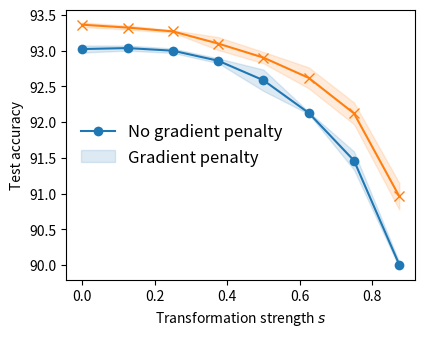
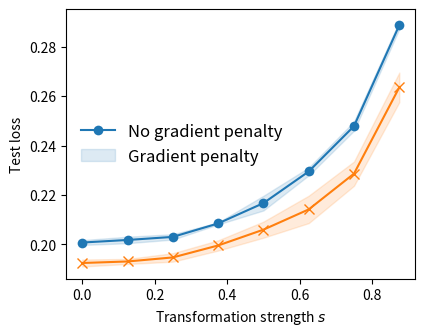

These charts were generated, in order, by the following Python code:
import matplotlib.pyplot as plt
import numpy as np


def se(array, axis=0):
    return array.std(axis=axis) / np.sqrt(array.shape[axis])


if __name__ == '__main__':
    data = {
        'aam-baseline-1.pth': [(93.14, 0.19921961426734924), (93.09, 0.19942986965179443), (92.94, 0.20143158733844757),
                               (92.93, 0.20748338103294373), (92.89, 0.21201463043689728), (92.16, 0.22669745981693268),
                               (91.61, 0.24323879182338715), (90.02, 0.29178616404533386), (86.7, 0.3894282877445221)],
        'aam-baseline-2.pth': [(92.94, 0.20307712256908417), (93.07, 0.20482158660888672), (92.99, 0.20563456416130066),
                               (92.86, 0.20908500254154205), (92.26, 0.2238365262746811), (92.1, 0.23319609463214874),
                               (91.63, 0.25010067224502563), (90.08, 0.28537026047706604), (86.53, 0.3937372863292694)],
        'aam-baseline-3.pth': [(92.99, 0.1998269259929657), (92.95, 0.2009839117527008), (93.07, 0.201896071434021),
                               (92.79, 0.2087673395872116), (92.61, 0.21413397789001465), (92.13, 0.22855685651302338),
                               (91.15, 0.2502360939979553), (89.92, 0.2890027165412903), (86.62, 0.3932151198387146)],
        'invgpn-1e-1-1': [(93.32, 0.19491587579250336), (93.26, 0.19535113871097565), (93.23, 0.19840554893016815),
                          (93.01, 0.20450791716575623), (92.71, 0.21252326667308807), (92.26, 0.22726796567440033),
                          (91.77, 0.2406376451253891), (90.51, 0.2782331705093384), (87.1, 0.3828711211681366)],
        'invgpn-1e-1-2': [(93.44, 0.18910697102546692), (93.38, 0.19106343388557434), (93.29, 0.19115133583545685),
                          (93.32, 0.19630995392799377), (92.99, 0.19873647391796112), (92.8, 0.20453882217407227),
                          (92.2, 0.22287660837173462), (91.24, 0.2558348774909973), (87.48, 0.3652328848838806)],
        'invgpn-1e-1-4': [(93.33, 0.19323566555976868), (93.33, 0.1926955282688141), (93.29, 0.19446511566638947),
                          (92.97, 0.1977396160364151), (93.01, 0.20649589598178864), (92.8, 0.21055801212787628),
                          (92.4, 0.22229953110218048), (91.14, 0.256561279296875), (87.3, 0.3795110285282135)]
    }
    baselines = ['aam-baseline-1.pth', 'aam-baseline-2.pth', 'aam-baseline-3.pth']
    baseline_acc = np.stack([np.array([y[0] for y in data[x][:-1]]) for x in baselines])
    baseline_loss = np.stack([np.array([y[1] for y in data[x][:-1]]) for x in baselines])
    invs = ['invgpn-1e-1-1', 'invgpn-1e-1-2', 'invgpn-1e-1-4']
    inv_acc = np.stack([np.array([y[0] for y in data[x][:-1]]) for x in invs])
    inv_loss = np.stack([np.array([y[1] for y in data[x][:-1]]) for x in invs])

    plt.figure(figsize=(4.5, 3.5))

    params = np.linspace(1e-5, 1., 9)[:-1]
    base_mean, base_se = baseline_acc.mean(0), se(baseline_acc, 0)
    col = '#1f77b4'
    plt.plot(params, base_mean, color=col, marker='o', markersize=7, markeredgewidth=0.)
    plt.fill_between(params, base_mean + base_se, base_mean - base_se, alpha=0.15, color=col)

    inv_mean, inv_se = inv_acc.mean(0), se(inv_acc, 0)
    col2 = '#ff7f0e'
    plt.plot(params, inv_mean, color=col2, marker='x', markersize=7)
    plt.fill_between(params, inv_mean + inv_se, inv_mean - inv_se, alpha=0.15, color=col2)

    plt.xlabel('Transformation strength $s$')
    plt.ylabel('Test accuracy')
    plt.legend(['No gradient penalty', 'Gradient penalty'], loc='center left', fontsize=12, frameon=False)

    plt.show()

    plt.figure(figsize=(4.5, 3.5))

    base_mean, base_se = baseline_loss.mean(0), se(baseline_loss, 0)
    col = '#1f77b4'
    plt.plot(params, base_mean, color=col, marker='o', markersize=7, markeredgewidth=0.)
    plt.fill_between(params, base_mean + base_se, base_mean - base_se, alpha=0.15, color=col)

    inv_mean, inv_se = inv_loss.mean(0), se(inv_loss, 0)
    col2 = '#ff7f0e'
    plt.plot(params, inv_mean, color=col2, marker='x', markersize=7)
    plt.fill_between(params, inv_mean + inv_se, inv_mean - inv_se, alpha=0.15, color=col2)

    plt.xlabel('Transformation strength $s$')
    plt.ylabel('Test loss')
    plt.legend(['No gradient penalty', 'Gradient penalty'], loc='center left', fontsize=12, frameon=False)

    plt.show()